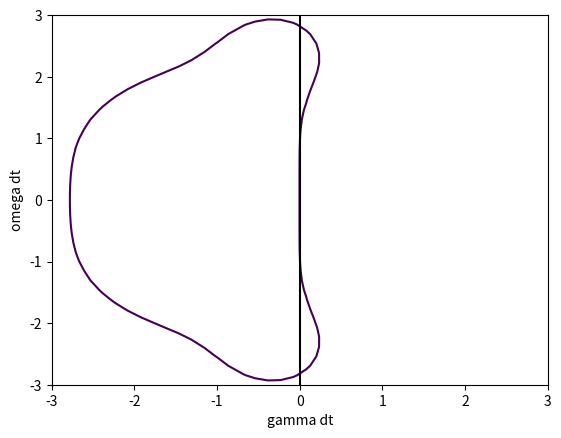

Here is the Python script that generated this plot:
# -*- coding: utf-8 -*-
"""
Created on Sun May  8 11:48:31 2016

@author: christiana
"""
"""
Going to try and plot the stability region of the 4th order Runge Kutta Scheme
"""

import numpy as np
import matplotlib.pyplot as plt

gamma_dt = np.linspace(-3,3,40)
omega_dt = np.linspace(-3,3,40)
#create the coord space
[gam,omeg] = np.meshgrid(gamma_dt,omega_dt)
#create complex value at each point
z = gam +1j*omeg
# find the amplification factor at each point
A = 1 + z +0.5*z**2 + (z**3)/6. +(z**4)/24.
mag_A = abs(A)
plt.contour(gamma_dt,omega_dt,mag_A,[1])

plt.axvline(x=0, ymin=0, ymax = 3,color='k')
plt.xlabel('gamma dt')
plt.ylabel('omega dt')
